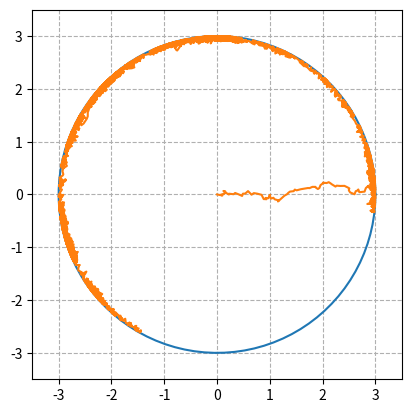

Here is the Python script that generated this plot:
import numpy as np 
from matplotlib import pyplot as plt 
from scipy.integrate import odeint
import random

def inside_boundary(x,y,r):
    if (x**2 + y**2 < r**2):
        return True
    else:
        return False

def newlocation(x0,y0,x1, y1, a, b,r):
    m = (y1 - y0)/(x1 - x0)
    #print("m",m)
    d = (y1) - (m*x1)
    #print("d",d)
    interx0 = (a + b*m - d*m + np.sqrt(r**2*(1 + m**2) - (b-m*a-d)**2))/(1 + m**2)
    interx1 = (a + b*m - d*m - np.sqrt(r**2*(1 + m**2) - (b-m*a-d)**2))/(1 + m**2)

    intery0 = (d + a*m + b*m**2 + m*np.sqrt(r**2*(1 + m**2) - (b-m*a-d)**2))/(1 + m**2)
    intery1 = (d + a*m + b*m**2 - m*np.sqrt(r**2*(1 + m**2) - (b-m*a-d)**2))/(1 + m**2)

    if np.sqrt((interx0 - x1)**2+(intery0 - y1)**2) > np.sqrt((interx1 - x1)**2+(intery1 - y1)**2):
        interx = interx1
        intery = intery1
    else:
        interx = interx0
        intery = intery0

    tangent_m = (interx - a)/(b- intery)
    #print("tangent_m:",tangent_m)
    tangent_d = (intery) - (tangent_m*interx)
    #print("tangent_d:",tangent_d)

    normal_m = -(1)/(tangent_m)
    #print("normal_m:",normal_m)
    normal_d = (intery) - (normal_m*interx)
    #print("normal_d:",normal_d)

    LENGTH = np.sqrt(1**2 + normal_m**2)

    unit_normal_vector = [1/LENGTH,normal_m/LENGTH]
    #print("normal:",unit_normal_vector)

    newx = x1 - 2*np.dot(unit_normal_vector,(np.dot(unit_normal_vector,(x1-interx))))
    newy = y1 - 2*np.dot(unit_normal_vector,(np.dot(unit_normal_vector,(y1-intery))))

    return[newx, newy]

def plot(x,y,a,b,r):

    theta = np.linspace(0, 2*np.pi, 100)

    r = np.sqrt(9)

    x1 = r*np.cos(theta)
    x2 = r*np.sin(theta)

    fig, ax = plt.subplots(1)

    ax.plot(x1, x2)
    ax.set_aspect(1)

    plt.xlim(-3.5,3.5)
    plt.ylim(-3.5,3.5)
    plt.plot(x,y)
    plt.show()

    plt.grid(linestyle='--')

def Dr(k_b,T,mu,R):
    return ((k_b*T)/(8*np.pi*mu*R**3))

def Dt(k_b,T,mu,R):
    return ((k_b*T)/(6*np.pi*mu*R))

def Particle(t, tau):
    v = 20 #0, #2 ,6, 20
    T = 300
    mu = 0.001
    R = 1
    k_b = 1.38064852e-5
    Omega = 0
    x0 = 0
    y0 = 0
    r = 3
    theta0 = 0
    D_r = Dr(k_b,T,mu,R)
    D_t = Dt(k_b,T,mu,R)

    x = [x0]
    y = [y0]
    theta = [theta0]

    for i in range(len(t)):
        theta.append(theta[i] + Omega*tau + np.sqrt(2*D_r*tau)*np.random.normal(0,1))
        x.append(x[i] + v*np.cos(theta[i])*tau + np.sqrt(2*D_t*tau)*np.random.normal(0,1))
        y.append(y[i] + v*np.sin(theta[i])*tau + np.sqrt(2*D_t*tau)*np.random.normal(0,1))

        if (inside_boundary(x[i+1],y[i+1],r)):
            continue
        else:
            new_location = newlocation(x[i],y[i],x[i+1],y[i+1],x0,y0,r)
            x[i+1] = new_location[0]
            y[i+1] = new_location[1]

    plot(x,y,0,0,r)

def MSD(T, TAU):
    v = 5
    Temp = 300
    mu = 0.001
    R = 1
    k_b = 1.38064852e-5
    Omega = 0
    x0 = 0
    y0 = 0
    r = 3
    theta0 = 0
    D_r = Dr(k_b,Temp,mu,R)
    print(1/D_r)
    D_t = Dt(k_b,Temp,mu,R)
    MSD = (4*D_t + 2*v**2*(1/D_r))*T + (2*(v**2*(1/D_r)**2))*(np.exp(-(2*T)/(1/D_r)) - 1)

    plt.plot(T,MSD)
    plt.show()

t_start = 0
t_end = 20
t_res = 10000
tau = (t_start + t_end)/(t_res)
t = np.linspace(t_start, t_end, t_res)
Particle(t, tau)

T_START = 10**(-2)
T_END = 10**(2)
T_RES = 100000
TAU = (T_START + T_END)/(T_RES)
T = np.linspace(T_START, T_END, T_RES)
#MSD(T, TAU)
